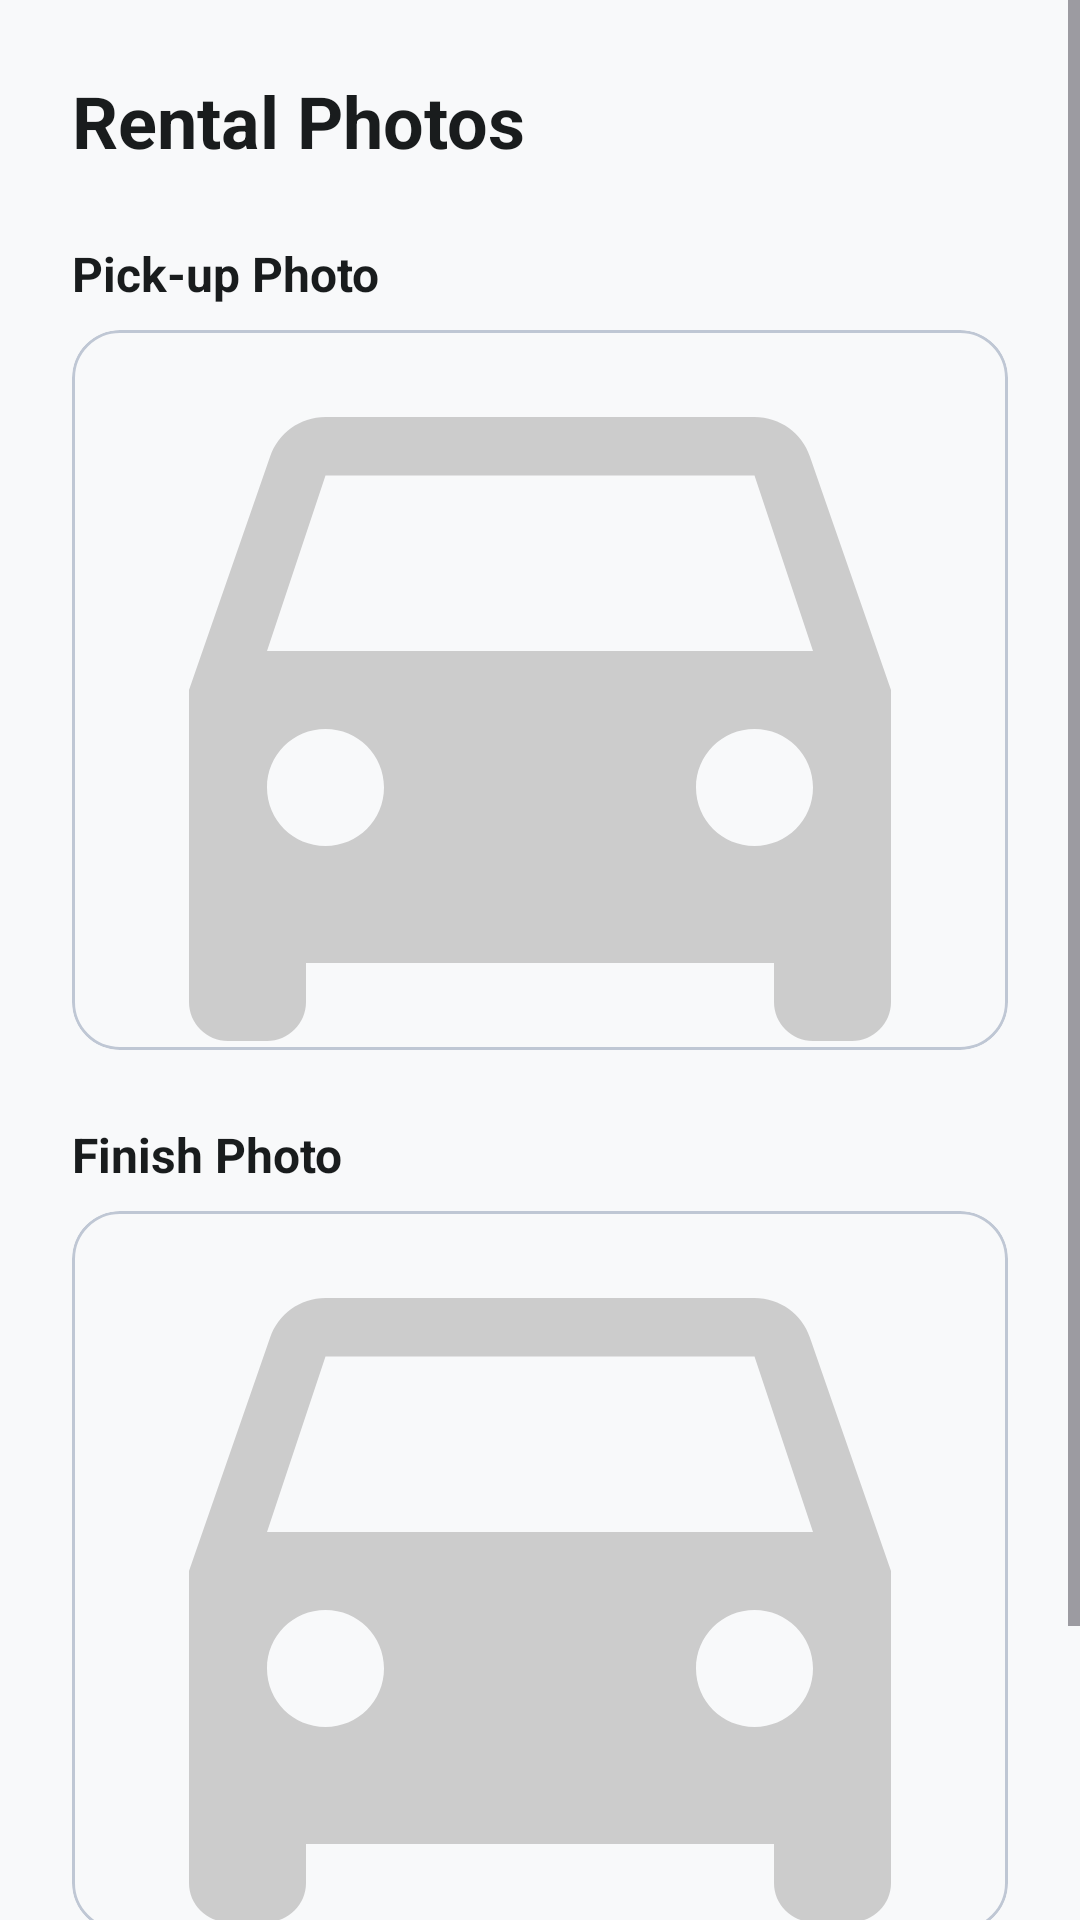

Here is an Android app screen rendered from its layout file. Give the layout XML and the strings, colors and styles it references.
<!-- AndroidManifest.xml: application theme Theme.CarNGo -->
<!-- res/layout/fragment_view_photos.xml -->
<?xml version="1.0" encoding="utf-8"?>
<ScrollView xmlns:android="http://schemas.android.com/apk/res/android"
    xmlns:app="http://schemas.android.com/apk/res-auto"
    android:layout_width="match_parent"
    android:layout_height="match_parent"
    android:background="@color/surface">

    <LinearLayout
        android:layout_width="match_parent"
        android:layout_height="wrap_content"
        android:orientation="vertical"
        android:padding="24dp">

        <TextView
            android:layout_width="wrap_content"
            android:layout_height="wrap_content"
            android:text="Rental Photos"
            android:textSize="24sp"
            android:textStyle="bold"
            android:textColor="@color/on_surface"
            android:layout_marginBottom="24dp"/>

        <TextView
            android:layout_width="wrap_content"
            android:layout_height="wrap_content"
            android:text="Pick-up Photo"
            android:textSize="16sp"
            android:textStyle="bold"
            android:textColor="@color/on_surface"
            android:layout_marginBottom="8dp"/>

        <com.google.android.material.card.MaterialCardView
            android:layout_width="match_parent"
            android:layout_height="240dp"
            app:cardCornerRadius="16dp"
            app:cardElevation="0dp"
            app:strokeWidth="1dp"
            app:strokeColor="@color/outline_variant"
            android:layout_marginBottom="24dp">

            <ImageView
                android:id="@+id/ivViewPickupPhoto"
                android:layout_width="match_parent"
                android:layout_height="match_parent"
                android:scaleType="centerCrop"
                android:src="@drawable/ic_car_placeholder" />
        </com.google.android.material.card.MaterialCardView>

        <TextView
            android:layout_width="wrap_content"
            android:layout_height="wrap_content"
            android:text="Finish Photo"
            android:textSize="16sp"
            android:textStyle="bold"
            android:textColor="@color/on_surface"
            android:layout_marginBottom="8dp"/>

        <com.google.android.material.card.MaterialCardView
            android:layout_width="match_parent"
            android:layout_height="240dp"
            app:cardCornerRadius="16dp"
            app:cardElevation="0dp"
            app:strokeWidth="1dp"
            app:strokeColor="@color/outline_variant"
            android:layout_marginBottom="24dp">

            <ImageView
                android:id="@+id/ivViewFinishPhoto"
                android:layout_width="match_parent"
                android:layout_height="match_parent"
                android:scaleType="centerCrop"
                android:src="@drawable/ic_car_placeholder" />
        </com.google.android.material.card.MaterialCardView>

        <Button
            android:id="@+id/btnClosePhotos"
            style="@style/Widget.Material3.Button"
            android:layout_width="match_parent"
            android:layout_height="wrap_content"
            android:text="Close"
            android:layout_marginTop="16dp"/>

    </LinearLayout>
</ScrollView>
<!-- resources referenced by this layout -->
<resources>
  <color name="on_surface">#191c1d</color>
  <color name="outline_variant">#bfc7d4</color>
  <color name="surface">#f8f9fa</color>
  <!-- drawable ic_car_placeholder (drawable) -->
  <vector xmlns:android="http://schemas.android.com/apk/res/android"
      android:width="24dp"
      android:height="24dp"
      android:viewportWidth="24"
      android:viewportHeight="24">
      <path
          android:fillColor="#CCCCCC"
          android:pathData="M18.92,6.01C18.72,5.42 18.16,5 17.5,5h-11c-0.66,0 -1.21,0.42 -1.42,1.01L3,12v8c0,0.55 0.45,1 1,1h1c0.55,0 1,-0.45 1,-1v-1h12v1c0,0.55 0.45,1 1,1h1c0.55,0 1,-0.45 1,-1v-8l-2.08,-5.99zM6.5,16c-0.83,0 -1.5,-0.67 -1.5,-1.5S5.67,13 6.5,13s1.5,0.67 1.5,1.5S7.33,16 6.5,16zM17.5,16c-0.83,0 -1.5,-0.67 -1.5,-1.5s0.67,-1.5 1.5,-1.5 1.5,0.67 1.5,1.5 -0.67,1.5 -1.5,1.5zM5,11l1.5,-4.5h11L19,11H5z" />
  </vector>
  <style name="Theme.CarNGo" parent="Base.Theme.CarNGo">
          <item name="windowActionBar">false</item>
          <item name="windowNoTitle">true</item>
      </style>
  <style name="Base.Theme.CarNGo" parent="Theme.Material3.DayNight">
          <item name="colorPrimary">@color/primary</item>
          <item name="colorOnPrimary">@color/on_primary</item>
          <item name="colorPrimaryContainer">@color/primary_container</item>
          <item name="colorOnPrimaryContainer">@color/on_primary_container</item>
          <item name="colorSecondary">@color/secondary</item>
          <item name="colorOnSecondary">@color/on_secondary</item>
          <item name="colorSecondaryContainer">@color/secondary_container</item>
          <item name="colorOnSecondaryContainer">@color/on_secondary_container</item>
          <item name="colorSurface">@color/surface</item>
          <item name="colorOnSurface">@color/on_surface</item>
          <item name="colorSurfaceVariant">@color/surface_variant</item>
          <item name="colorOnSurfaceVariant">@color/on_surface_variant</item>
          <item name="colorOutline">@color/outline</item>
          <item name="colorError">@color/error</item>
          <item name="colorOnError">@color/on_error</item>
          <item name="android:windowBackground">@color/background</item>
          <item name="android:statusBarColor">@android:color/transparent</item>
      </style>
  <color name="primary">#0061a4</color>
  <color name="on_primary">#ffffff</color>
  <color name="primary_container">#d1e4ff</color>
  <color name="on_primary_container">#001d36</color>
  <color name="secondary">#416084</color>
  <color name="on_secondary">#ffffff</color>
  <color name="secondary_container">#d1e4ff</color>
  <color name="on_secondary_container">#001d36</color>
  <color name="surface_variant">#e1e3e4</color>
  <color name="on_surface_variant">#404752</color>
  <color name="outline">#707883</color>
  <color name="error">#ba1a1a</color>
  <color name="on_error">#ffffff</color>
  <color name="background">#f8f9fa</color>
</resources>
